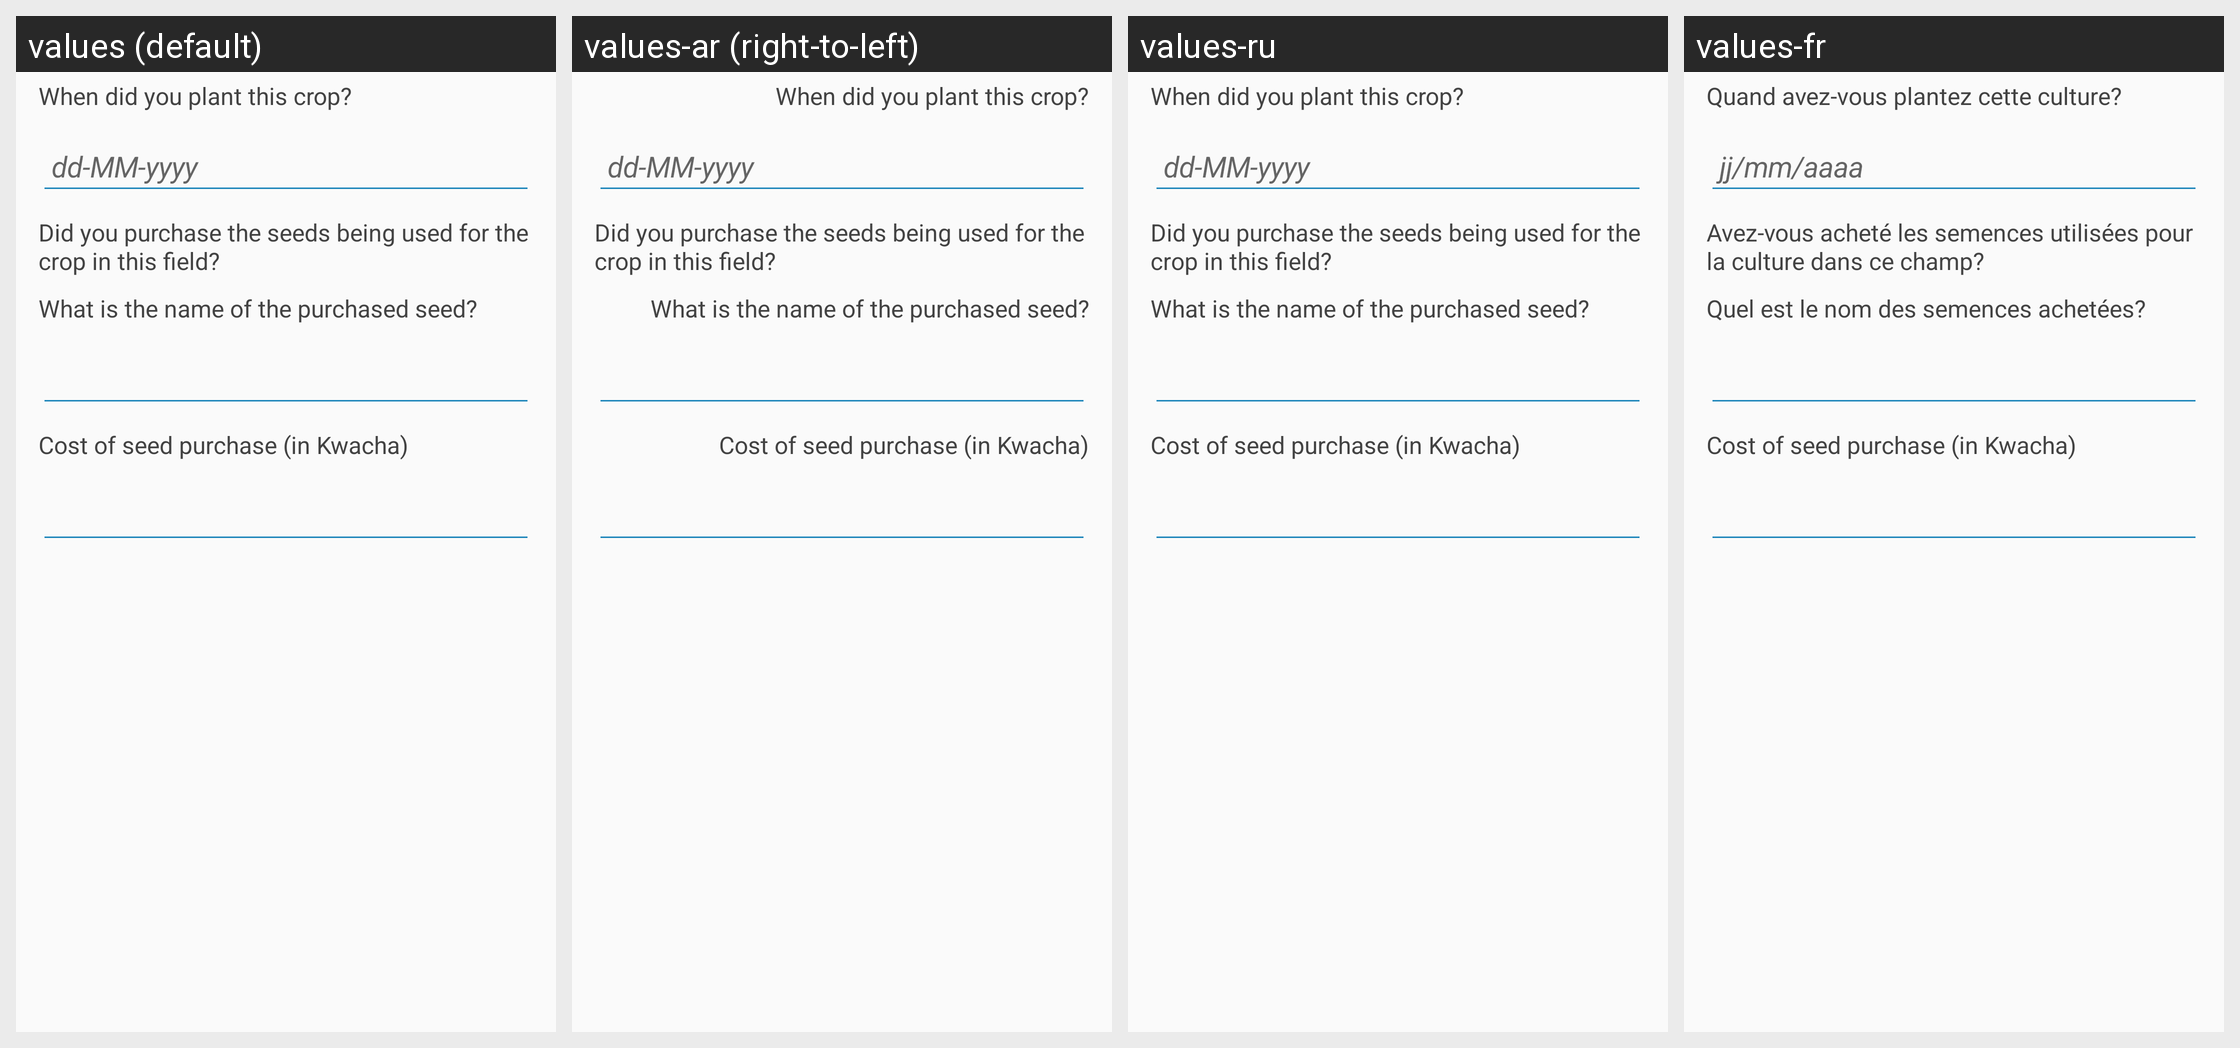

The Android screen above is rendered under several locales of the same app. Produce the string resources it draws, with the default and per-locale values.
Android screen res/layout/za_field_seed.xml rendered under 4 locales, left to right: values (default), values-ar (right-to-left), values-ru, values-fr. Device: Nexus 5 (rendered at 1080×1920; each locale shown at half size, 540×960, under a caption strip naming it); theme AppTheme.
Other locales in the repository, not shown: values-af, values-ca.
Strings drawn on this screen, with the default value and each locale's value (text and hints the layout hard-codes, and strings that could not be matched under every locale, appear in the picture but are not listed):

zambia_seed_date
  values: When did you plant this crop?
  values-ar: When did you plant this crop?  [not translated; the default value is used]
  values-ru: When did you plant this crop?  [not translated; the default value is used]
  values-fr: Quand avez-vous plantez cette culture?

zambia_seed_used
  values: Did you purchase the seeds being used for the crop in this field?
  values-ar: Did you purchase the seeds being used for the crop in this field?  [not translated; the default value is used]
  values-ru: Did you purchase the seeds being used for the crop in this field?  [not translated; the default value is used]
  values-fr: Avez-vous acheté les semences utilisées pour la culture dans ce champ?

zambia_seed_name
  values: What is the name of the purchased seed?
  values-ar: What is the name of the purchased seed?  [not translated; the default value is used]
  values-ru: What is the name of the purchased seed?  [not translated; the default value is used]
  values-fr: Quel est le nom des semences achetées?

zambia_seed_cost
  values: Cost of seed purchase (in Kwacha)
  values-ar: Cost of seed purchase (in Kwacha)  [not translated; the default value is used]
  values-ru: Cost of seed purchase (in Kwacha)  [not translated; the default value is used]
  values-fr: Cost of seed purchase (in Kwacha)
